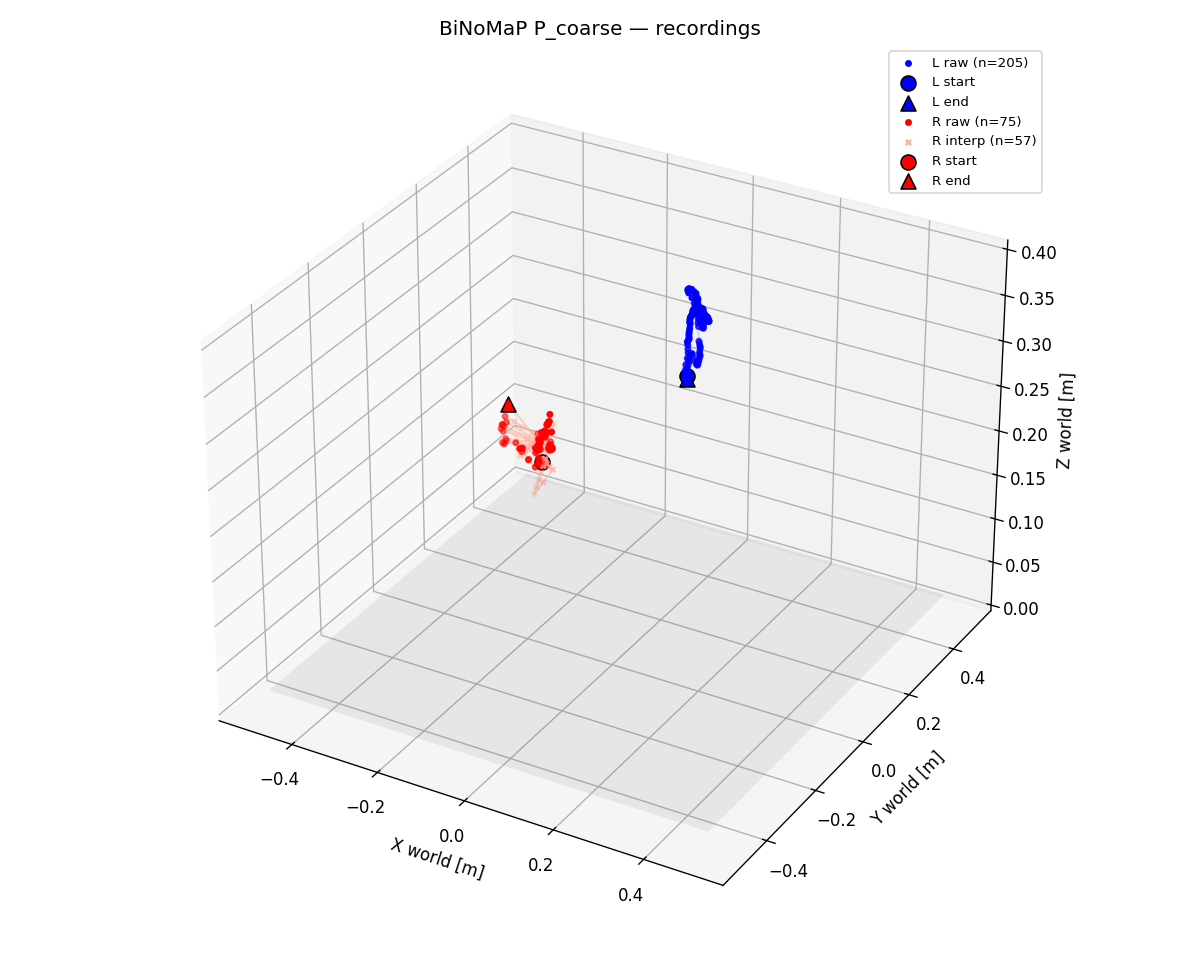

The file beside this chart, header and first rows:
ts_ms, valid_L, interp_L, side_L, pLx, pLy, pLz, qLx, qLy, qLz, qLw, valid_R, interp_R, side_R, pRx, pRy, pRz, qRx, qRy, qRz, qRw
1779153048993, 0, 0, -1, 0.000000, 0.000000, 0.000000, 0.000000, 0.000000, 0.000000, 0.000000, 1, 0, 0, -0.0523, -0.1823, 0.2595, 0.1966, -0.2857, -0.7774, 0.5247
1779153049027, 0, 0, -1, 0.000000, 0.000000, 0.000000, 0.000000, 0.000000, 0.000000, 0.000000, 0, 0, -1, 0.000000, 0.000000, 0.000000, 0.000000, 0.000000, 0.000000, 0.000000
1779153049060, 0, 0, -1, 0.000000, 0.000000, 0.000000, 0.000000, 0.000000, 0.000000, 0.000000, 0, 0, -1, 0.000000, 0.000000, 0.000000, 0.000000, 0.000000, 0.000000, 0.000000
1779153049093, 1, 0, 0, 0.03148, 0.2463, 0.2647, 0.6927, 0.2198, -0.1496, 0.6704, 0, 0, -1, 0.000000, 0.000000, 0.000000, 0.000000, 0.000000, 0.000000, 0.000000
1779153049127, 1, 0, 0, 0.03322, 0.2458, 0.2677, 0.6855, 0.212, -0.148, 0.6806, 0, 0, -1, 0.000000, 0.000000, 0.000000, 0.000000, 0.000000, 0.000000, 0.000000
1779153049160, 1, 0, 0, 0.03349, 0.2451, 0.2696, 0.6932, 0.2083, -0.1385, 0.6759, 0, 0, -1, 0.000000, 0.000000, 0.000000, 0.000000, 0.000000, 0.000000, 0.000000
1779153049193, 1, 0, 0, 0.03289, 0.2442, 0.2715, 0.708, 0.21, -0.144, 0.6587, 0, 0, -1, 0.000000, 0.000000, 0.000000, 0.000000, 0.000000, 0.000000, 0.000000
1779153049227, 1, 0, 0, 0.03307, 0.2441, 0.2729, 0.702, 0.2107, -0.1434, 0.6651, 1, 0, 0, -0.1265, -0.2075, 0.2962, -0.3389, 0.02952, 0.2612, 0.9033
1779153049260, 1, 0, 0, 0.0329, 0.2442, 0.2733, 0.7042, 0.2113, -0.1246, 0.6662, 1, 0, 0, -0.1235, -0.2022, 0.304, -0.1594, 0.1345, 0.2427, 0.9474
1779153049293, 1, 0, 0, 0.03337, 0.2437, 0.2754, 0.712, 0.2112, -0.1434, 0.6541, 1, 1, 0, -0.1051, -0.1987, 0.2999, -0.1819, -0.01025, 0.02171, 0.983
1779153049327, 1, 0, 0, 0.03466, 0.2438, 0.2773, 0.7029, 0.2069, -0.1459, 0.6647, 1, 1, -1, -0.08643, -0.1951, 0.2956, -0.1942, -0.1579, -0.2036, 0.9465
1779153049360, 1, 0, 0, 0.03563, 0.2439, 0.2779, 0.7203, 0.2185, -0.1376, 0.6438, 1, 1, 0, -0.06781, -0.1916, 0.2913, -0.1922, -0.2938, -0.4137, 0.84
1779153049393, 1, 0, 0, 0.03574, 0.2438, 0.2798, 0.7099, 0.2122, -0.1345, 0.658, 1, 1, 0, -0.04918, -0.1881, 0.287, -0.1759, -0.408, -0.5933, 0.6712
1779153049427, 1, 0, 0, 0.03712, 0.2435, 0.2822, 0.716, 0.2173, -0.1451, 0.6473, 1, 1, 1, -0.03055, -0.1846, 0.2827, -0.1466, -0.492, -0.7289, 0.4528
1779153049460, 0, 0, -1, 0.000000, 0.000000, 0.000000, 0.000000, 0.000000, 0.000000, 0.000000, 1, 0, 0, -0.1143, -0.2152, 0.2843, 0.5028, -0.01554, -0.2978, -0.8114
1779153049493, 0, 0, -1, 0.000000, 0.000000, 0.000000, 0.000000, 0.000000, 0.000000, 0.000000, 1, 0, 1, -0.03324, -0.1858, 0.2815, -0.1692, -0.4729, -0.7251, 0.4712
1779153049527, 0, 0, -1, 0.000000, 0.000000, 0.000000, 0.000000, 0.000000, 0.000000, 0.000000, 1, 0, 0, -0.06304, -0.18, 0.2884, 0.04466, -0.08655, -0.0816, -0.9919
1779153049560, 1, 0, 0, 0.03683, 0.2409, 0.2836, 0.7124, 0.2022, -0.1355, 0.6583, 1, 0, 1, -0.03236, -0.183, 0.2847, -0.1129, -0.5031, -0.7117, 0.477
1779153049593, 1, 0, 0, 0.03888, 0.2401, 0.2839, 0.7021, 0.2022, -0.1408, 0.6681, 1, 0, 1, -0.03157, -0.1828, 0.2816, 0.1208, 0.4997, 0.7302, -0.4501
1779153049627, 1, 0, 0, 0.03957, 0.2405, 0.2846, 0.6827, 0.1995, -0.1466, 0.6875, 1, 0, 0, -0.1232, -0.211, 0.2903, 0.4356, 0.001139, -0.2933, -0.851
1779153049660, 1, 0, 0, 0.03952, 0.2388, 0.2851, 0.7067, 0.1921, -0.1615, 0.6616, 1, 0, 1, -0.03457, -0.1849, 0.2807, -0.1474, -0.49, -0.7137, 0.4784
1779153049693, 0, 0, -1, 0.000000, 0.000000, 0.000000, 0.000000, 0.000000, 0.000000, 0.000000, 0, 0, -1, 0.000000, 0.000000, 0.000000, 0.000000, 0.000000, 0.000000, 0.000000
1779153049727, 0, 0, -1, 0.000000, 0.000000, 0.000000, 0.000000, 0.000000, 0.000000, 0.000000, 0, 0, -1, 0.000000, 0.000000, 0.000000, 0.000000, 0.000000, 0.000000, 0.000000
1779153049760, 1, 0, 0, 0.04272, 0.236, 0.2898, 0.6857, 0.1862, -0.1642, 0.6842, 1, 0, 0, -0.123, -0.2078, 0.2948, 0.3362, -0.0104, -0.2863, -0.8971
1779153049793, 1, 0, 0, 0.04367, 0.2346, 0.2921, 0.688, 0.1867, -0.1749, 0.6791, 1, 0, 1, -0.0335, -0.1897, 0.2786, -0.1701, -0.4621, -0.7283, 0.4766
1779153049827, 1, 0, 0, 0.04562, 0.2332, 0.2933, 0.6957, 0.1875, -0.1858, 0.6681, 1, 0, 1, -0.03004, -0.1879, 0.2792, 0.1283, 0.4915, 0.7383, -0.4438
1779153049860, 1, 0, 0, 0.0461, 0.2324, 0.2931, 0.6879, 0.1937, -0.1924, 0.6725, 1, 0, 1, -0.02873, -0.1892, 0.2774, 0.1297, 0.5034, 0.7274, -0.4479
1779153049893, 1, 0, 0, 0.048, 0.232, 0.2933, 0.6731, 0.2096, -0.2049, 0.679, 1, 0, 1, -0.02876, -0.1896, 0.2785, 0.1278, 0.4957, 0.725, -0.4607
1779153049927, 1, 0, 0, 0.04958, 0.2316, 0.2945, 0.6685, 0.2222, -0.2276, 0.6723, 1, 0, 0, -0.1213, -0.2176, 0.2797, 0.5123, 0.004849, -0.3754, -0.7724
1779153049960, 1, 0, 0, 0.05033, 0.2308, 0.2954, 0.6758, 0.233, -0.2343, 0.6589, 1, 0, 0, -0.1259, -0.2139, 0.2932, -0.4693, -0.1377, 0.2104, 0.8465
1779153049993, 1, 0, 0, 0.05078, 0.2308, 0.2959, 0.6777, 0.2493, -0.2493, 0.6453, 1, 0, 1, -0.03186, -0.1919, 0.2796, -0.1879, -0.4641, -0.7049, 0.5025
1779153050027, 1, 0, 0, 0.05166, 0.2317, 0.2949, 0.672, 0.2652, -0.2641, 0.6389, 1, 1, 0, -0.07321, -0.202, 0.286, 0.3723, 0.3303, 0.3094, -0.8103
1779153050060, 1, 0, 0, 0.05286, 0.2327, 0.2916, 0.6683, 0.2821, -0.2729, 0.6319, 1, 1, 0, -0.12, -0.2134, 0.2933, -0.4446, -0.06706, 0.2391, 0.8606
1779153050093, 1, 0, 0, 0.05398, 0.2338, 0.2883, 0.6587, 0.3006, -0.2931, 0.6243, 1, 0, 1, -0.02854, -0.1934, 0.2791, -0.1761, -0.498, -0.6968, 0.4852
1779153050127, 1, 0, 0, 0.05604, 0.2341, 0.2865, 0.6438, 0.3119, -0.3124, 0.625, 1, 1, 1, -0.02481, -0.1924, 0.2788, 0.1457, 0.5245, 0.7111, -0.445
1779153050160, 1, 0, 0, 0.05822, 0.2342, 0.2853, 0.6368, 0.3158, -0.3264, 0.6231, 1, 1, 1, -0.02478, -0.1921, 0.279, 0.1347, 0.5461, 0.6996, -0.4406
1779153050193, 1, 0, 0, 0.05925, 0.2345, 0.2839, 0.6353, 0.317, -0.3257, 0.6244, 1, 0, 0, -0.1121, -0.2175, 0.283, 0.5621, 0.08861, -0.355, -0.7417
1779153050227, 1, 0, 0, 0.06055, 0.2349, 0.2831, 0.6325, 0.3181, -0.3316, 0.6235, 1, 0, 1, -0.02924, -0.1917, 0.2799, -0.1647, -0.5064, -0.6835, 0.4992
1779153050260, 1, 0, 0, 0.06206, 0.235, 0.2841, 0.6332, 0.3158, -0.338, 0.6206, 1, 0, 1, -0.02497, -0.1896, 0.2807, 0.1235, 0.5167, 0.7073, -0.4664
1779153050293, 1, 0, 0, 0.06212, 0.2348, 0.2835, 0.664, 0.3045, -0.3136, 0.6066, 1, 0, 1, -0.02612, -0.188, 0.2806, 0.1148, 0.5195, 0.6973, -0.4803
1779153050327, 1, 0, 0, 0.06041, 0.2343, 0.2836, 0.6567, 0.3022, -0.302, 0.6215, 1, 0, 1, -0.02434, -0.1902, 0.2797, 0.1419, 0.5029, 0.7083, -0.4745
1779153050360, 1, 0, 0, 0.06204, 0.2342, 0.2847, 0.6874, 0.2641, -0.2749, 0.6182, 1, 0, 1, -0.02341, -0.1909, 0.2797, 0.1254, 0.5297, 0.699, -0.4637
1779153050393, 1, 0, 0, 0.06131, 0.2332, 0.2855, 0.7189, 0.2089, -0.2198, 0.6256, 1, 0, 0, -0.1151, -0.2107, 0.3008, 0.3398, 0.02011, -0.2494, -0.9066
1779153050427, 1, 0, 0, 0.06331, 0.2324, 0.2867, 0.7079, 0.1932, -0.1888, 0.6526, 1, 0, 0, -0.1142, -0.2204, 0.2805, -0.6116, -0.1981, 0.3476, 0.6826
1779153050460, 1, 0, 0, 0.06435, 0.2312, 0.2881, 0.738, 0.1595, -0.1386, 0.6408, 1, 0, 0, -0.1154, -0.2212, 0.2797, -0.5795, -0.1169, 0.3722, 0.7155
1779153050493, 1, 0, 0, 0.06647, 0.2303, 0.2884, 0.7262, 0.1517, -0.1135, 0.6609, 1, 0, 0, -0.1198, -0.2198, 0.2996, -0.44, -0.03982, 0.3012, 0.8451
1779153050527, 1, 0, 0, 0.06684, 0.2283, 0.2902, 0.7009, 0.1499, -0.1101, 0.6886, 1, 0, 1, -0.02549, -0.1984, 0.2804, -0.1516, -0.5303, -0.67, 0.4969
1779153050560, 1, 0, 0, 0.06746, 0.2281, 0.2901, 0.7046, 0.1637, -0.1001, 0.6831, 1, 1, 1, -0.02937, -0.1998, 0.2815, 0.04079, 0.4892, 0.7155, -0.4971
1779153050593, 1, 0, 0, 0.0696, 0.2258, 0.2924, 0.7471, 0.1427, -0.1187, 0.6383, 1, 1, 0, -0.03696, -0.2019, 0.2834, -0.05505, 0.4346, 0.7288, -0.5262
1779153050627, 1, 0, 0, 0.07253, 0.2235, 0.2954, 0.7891, 0.1281, -0.1357, 0.5853, 1, 1, 0, -0.04455, -0.2041, 0.2853, 0.1502, -0.3743, -0.7326, 0.5484
1779153050660, 1, 0, 0, 0.07328, 0.2223, 0.2977, 0.7784, 0.1383, -0.1371, 0.5968, 1, 1, -1, -0.04312, -0.2088, 0.2859, 0.2011, -0.2695, -0.6825, 0.6489
1779153050693, 1, 0, 0, 0.07515, 0.2209, 0.2989, 0.7784, 0.1422, -0.1385, 0.5955, 1, 1, 0, -0.04138, -0.2135, 0.2866, 0.2451, -0.1561, -0.6127, 0.735
1779153050727, 1, 0, 0, 0.07498, 0.2188, 0.2999, 0.7863, 0.1472, -0.1271, 0.5865, 1, 1, -1, -0.04218, -0.2144, 0.2883, 0.2163, -0.1862, -0.6326, 0.7199
1779153050760, 1, 0, 0, 0.07494, 0.218, 0.3025, 0.7925, 0.1476, -0.1171, 0.58, 1, 1, -1, -0.04306, -0.2153, 0.29, 0.1845, -0.2205, -0.654, 0.6997
1779153050793, 1, 0, 0, 0.07643, 0.2162, 0.3031, 0.7831, 0.1598, -0.1323, 0.5863, 1, 1, -1, -0.04395, -0.2161, 0.2917, 0.1522, -0.2541, -0.6733, 0.6774
1779153050827, 1, 0, 0, 0.07748, 0.2153, 0.3067, 0.7828, 0.1511, -0.1362, 0.5881, 1, 1, 0, -0.04483, -0.2169, 0.2935, 0.1194, -0.287, -0.6906, 0.6531
1779153050860, 1, 0, 0, 0.07887, 0.2144, 0.3097, 0.7731, 0.15, -0.1264, 0.6033, 1, 0, 0, -0.03798, -0.2191, 0.2951, -0.001665, -0.2045, -0.6033, 0.7708
1779153050893, 1, 0, 0, 0.07858, 0.2138, 0.3106, 0.8256, 0.1394, -0.1396, 0.5286, 1, 1, -1, -0.04294, -0.2201, 0.2922, -0.1136, -0.1883, -0.4842, 0.8469
1779153050927, 1, 0, 0, 0.07783, 0.213, 0.3124, 0.8102, 0.138, -0.142, 0.5517, 1, 1, -1, -0.04827, -0.2212, 0.2892, -0.2215, -0.1682, -0.3492, 0.8948
1779153050960, 1, 0, 0, 0.07817, 0.2115, 0.3155, 0.7891, 0.1422, -0.1187, 0.5857, 1, 1, -1, -0.05359, -0.2223, 0.2862, -0.3222, -0.1427, -0.2028, 0.9136
... 161 more rows
